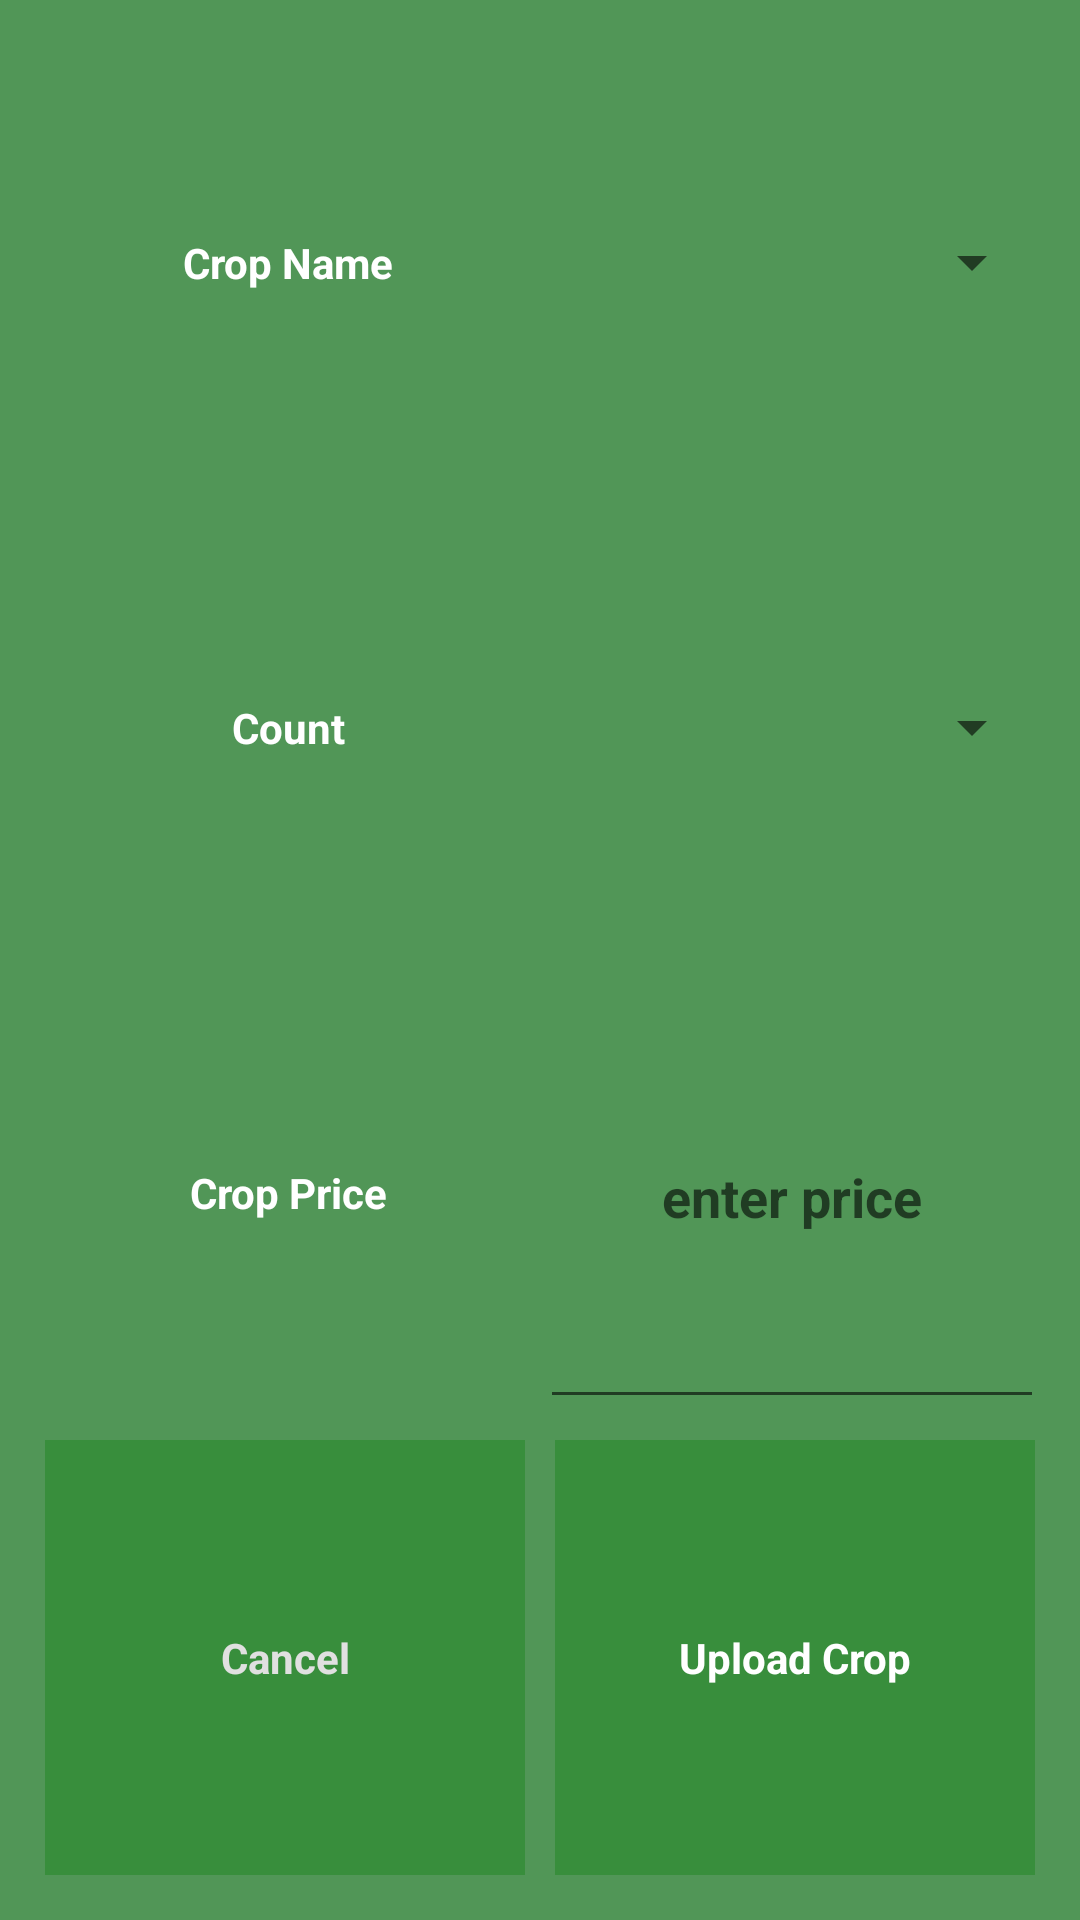

This screen was rendered from an Android layout file. Write that file and the resources it references.
<!-- AndroidManifest.xml: application theme AppTheme -->
<!-- res/layout/upload_new_crop.xml -->
<?xml version="1.0" encoding="utf-8"?>
<LinearLayout android:orientation="vertical" android:id="@+id/bottom_sheet" android:background="#ff519657" android:padding="10.0dip" android:layout_width="fill_parent" android:layout_height="200.0dip" app:behavior_hideable="true" app:behavior_peekHeight="0.0dip" app:layout_behavior="android.support.design.widget.BottomSheetBehavior"
  xmlns:android="http://schemas.android.com/apk/res/android" xmlns:app="http://schemas.android.com/apk/res-auto">
    <LinearLayout android:orientation="vertical" android:layout_width="fill_parent" android:layout_height="fill_parent" android:layout_weight="1.0">
        <LinearLayout android:layout_gravity="center" android:orientation="horizontal" android:layout_width="fill_parent" android:layout_height="fill_parent" android:layout_margin="2.0dip" android:layout_weight="1.0">
            <TextView android:textStyle="bold" android:textColor="@android:color/white" android:gravity="center" android:layout_width="fill_parent" android:layout_height="fill_parent" android:text="Crop Name" android:layout_weight="1.0" />
            <Spinner android:layout_gravity="center" android:id="@+id/spinner_crops" android:layout_width="fill_parent" android:layout_height="fill_parent" android:layout_weight="1.0" android:spinnerMode="dropdown" />
        </LinearLayout>
        <LinearLayout android:layout_gravity="center" android:orientation="horizontal" android:layout_width="fill_parent" android:layout_height="fill_parent" android:layout_margin="2.0dip" android:layout_weight="1.0">
            <TextView android:textStyle="bold" android:textColor="@android:color/white" android:gravity="center" android:layout_width="fill_parent" android:layout_height="fill_parent" android:text="Count" android:layout_weight="1.0" />
            <Spinner android:layout_gravity="center" android:id="@+id/spinner_crop_count" android:layout_width="fill_parent" android:layout_height="fill_parent" android:layout_weight="1.0" android:spinnerMode="dropdown" />
        </LinearLayout>
        <LinearLayout android:orientation="horizontal" android:layout_width="fill_parent" android:layout_height="fill_parent" android:layout_margin="2.0dip" android:layout_weight="1.0">
            <TextView android:textStyle="bold" android:textColor="@android:color/white" android:gravity="center" android:layout_width="fill_parent" android:layout_height="fill_parent" android:text="Crop Price" android:layout_weight="1.0" />
            <EditText android:textStyle="bold" android:textColor="@android:color/white" android:gravity="center" android:id="@+id/edt_crop_price" android:layout_width="fill_parent" android:layout_height="fill_parent" android:hint="enter price" android:ems="10" android:layout_weight="1.0" android:inputType="number" />
        </LinearLayout>
    </LinearLayout>
    <LinearLayout android:gravity="bottom" android:layout_gravity="center" android:orientation="horizontal" android:layout_width="fill_parent" android:layout_height="fill_parent" android:layout_weight="3.0">
        <LinearLayout android:orientation="horizontal" android:id="@+id/onCancel" android:background="@android:color/white" android:layout_width="fill_parent" android:layout_height="fill_parent" android:layout_margin="5.0dip" android:layout_weight="1.0">
            <TextView android:textStyle="bold" android:textColor="@color/grey_300" android:gravity="center" android:background="@color/material_green_700" android:layout_width="wrap_content" android:layout_height="fill_parent" android:text="Cancel" android:layout_weight="1.0" />
        </LinearLayout>
        <LinearLayout android:orientation="horizontal" android:id="@+id/onUpload" android:background="@color/material_green_700" android:layout_width="fill_parent" android:layout_height="fill_parent" android:layout_margin="5.0dip" android:layout_weight="1.0">
            <TextView android:textStyle="bold" android:textColor="@android:color/white" android:gravity="center" android:layout_width="wrap_content" android:layout_height="fill_parent" android:text="Upload Crop" android:layout_weight="1.0" />
        </LinearLayout>
    </LinearLayout>
</LinearLayout>
<!-- resources referenced by this layout -->
<resources>
  <color name="grey_300">#E0E0E0</color>
  <color name="material_green_700">#388e3c</color>
  <style name="AppTheme" parent="Theme.AppCompat.Light.DarkActionBar">
          
          <item name="colorPrimary">@color/colorPrimary</item>
          <item name="colorPrimaryDark">@color/colorPrimaryDark</item>
          <item name="colorAccent">@color/colorAccent</item>
      </style>
  <color name="colorPrimary">#389f56</color>
  <color name="colorPrimaryDark">#338f4d</color>
  <color name="colorAccent">#fff</color>
</resources>
